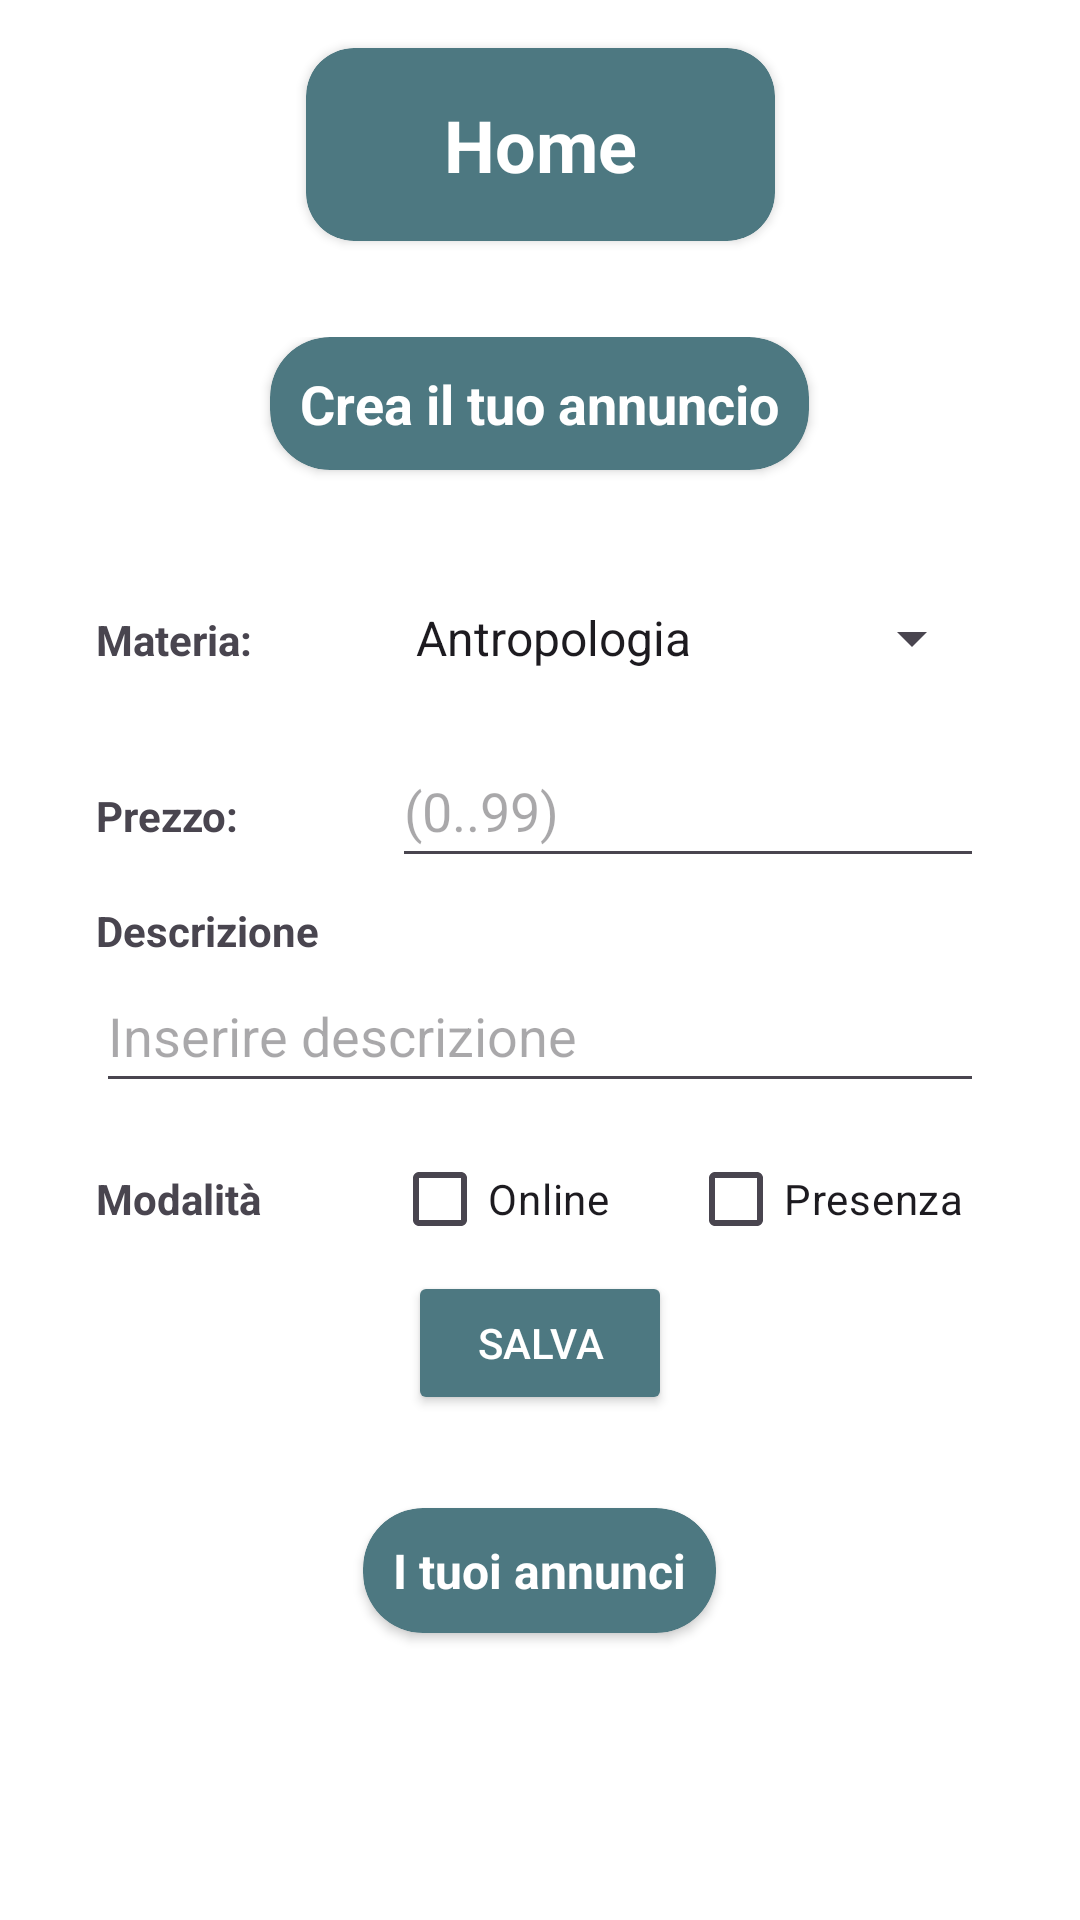

Here is an Android app screen rendered from its layout file. Give the layout XML and the strings, colors and styles it references.
<!-- AndroidManifest.xml: application theme Theme.TutorMatch -->
<!-- res/layout/fragment_home_tutor.xml -->
<layout xmlns:android="http://schemas.android.com/apk/res/android"
    xmlns:app="http://schemas.android.com/apk/res-auto"
    xmlns:tools="http://schemas.android.com/tools"
    tools:context=".ui.view.fragment.HomeFragmentTutor">

    <androidx.constraintlayout.widget.ConstraintLayout
        android:layout_width="match_parent"
        android:layout_height="match_parent">

        
        <androidx.cardview.widget.CardView
            android:id="@+id/cardView"
            android:layout_width="wrap_content"
            android:layout_height="wrap_content"
            android:layout_margin="16dp"
            app:cardBackgroundColor="@color/coloreSecondario"
            app:cardCornerRadius="16dp"
            app:layout_constraintEnd_toEndOf="parent"
            app:layout_constraintStart_toStartOf="parent"
            app:layout_constraintTop_toTopOf="parent">

            <TextView
                android:id="@+id/titolo"
                android:layout_width="match_parent"
                android:layout_height="wrap_content"
                android:layout_marginLeft="30dp"
                android:layout_marginRight="30dp"
                android:gravity="center"
                android:padding="16dp"
                android:text="@string/home"
                android:textColor="@color/colorBackground"
                android:textSize="24sp"
                android:textStyle="bold" />

        </androidx.cardview.widget.CardView>

        
        <ScrollView
            android:layout_width="0dp"
            android:layout_height="0dp"
            android:layout_marginTop="16dp"
            app:layout_constraintBottom_toBottomOf="parent"
            app:layout_constraintEnd_toEndOf="parent"
            app:layout_constraintStart_toStartOf="parent"
            app:layout_constraintTop_toBottomOf="@+id/cardView">

            <LinearLayout
                android:layout_width="match_parent"
                android:layout_height="wrap_content"
                android:gravity="center"
                android:orientation="vertical"
                android:padding="16dp">

                
                <androidx.cardview.widget.CardView
                    android:id="@+id/cardViewTop"
                    android:layout_width="wrap_content"
                    android:layout_height="wrap_content"
                    android:layout_marginBottom="16dp"
                    app:cardBackgroundColor="@color/coloreSecondario"
                    app:cardCornerRadius="20dp">

                    <TextView
                        android:layout_width="match_parent"
                        android:layout_height="wrap_content"
                        android:gravity="center"
                        android:padding="10dp"
                        android:text="@string/creaAnnuncio"
                        android:textColor="@color/colorBackground"
                        android:textSize="18sp"
                        android:textStyle="bold" />

                </androidx.cardview.widget.CardView>

                
                <LinearLayout
                    android:id="@+id/Ricercapara"
                    android:layout_width="match_parent"
                    android:layout_height="wrap_content"
                    android:gravity="center_horizontal"
                    android:orientation="vertical"
                    android:padding="16dp">

                    
                    <LinearLayout
                        android:id="@+id/Interno_2"
                        android:layout_width="match_parent"
                        android:layout_height="wrap_content"
                        android:orientation="horizontal"
                        android:paddingBottom="8dp">

                        <TextView
                            android:id="@+id/textView4"
                            android:layout_width="0dp"
                            android:layout_height="48dp"
                            android:layout_weight="1"
                            android:text="@string/materia"
                            android:textStyle="bold" />

                        <Spinner
                            android:id="@+id/spinnerMateria"
                            android:layout_width="0dp"
                            android:layout_height="48dp"
                            android:layout_weight="2"
                            android:entries="@array/materie_array" />

                    </LinearLayout>

                    
                    <LinearLayout
                        android:id="@+id/Interno_3"
                        android:layout_width="match_parent"
                        android:layout_height="wrap_content"
                        android:orientation="horizontal"
                        android:paddingBottom="8dp">

                        <TextView
                            android:id="@+id/textView8"
                            android:layout_width="0dp"
                            android:layout_height="48dp"
                            android:layout_weight="1"
                            android:text="@string/prezzo"
                            android:textStyle="bold" />

                        <EditText
                            android:id="@+id/editTextNumber"
                            android:layout_width="0dp"
                            android:layout_height="wrap_content"
                            android:layout_weight="2"
                            android:hint="@string/insPrezzo"
                            android:importantForAutofill="no"
                            android:inputType="number"
                            android:maxLength="2"
                            android:minHeight="48dp" />
                    </LinearLayout>

                    
                    <LinearLayout
                        android:id="@+id/Interno_4"
                        android:layout_width="match_parent"
                        android:layout_height="wrap_content"
                        android:orientation="vertical"
                        android:paddingBottom="8dp">

                        <TextView
                            android:id="@+id/textView9"
                            android:layout_width="match_parent"
                            android:layout_height="wrap_content"
                            android:text="@string/descrizione"
                            android:textAlignment="viewStart"
                            android:textStyle="bold" />

                        <EditText
                            android:id="@+id/editTextDescrizione"
                            android:layout_width="match_parent"
                            android:layout_height="wrap_content"
                            android:hint="@string/insDesc"
                            android:minHeight="48dp" />
                    </LinearLayout>

                    
                    <LinearLayout
                        android:id="@+id/Interno_5"
                        android:layout_width="match_parent"
                        android:layout_height="wrap_content"
                        android:orientation="horizontal">

                        <TextView
                            android:id="@+id/textView10"
                            android:layout_width="0dp"
                            android:layout_height="wrap_content"
                            android:layout_weight="1"
                            android:text="@string/mod"
                            android:textStyle="bold" />

                        <CheckBox
                            android:id="@+id/checkBoxOnline"
                            android:layout_width="0dp"
                            android:layout_height="48dp"
                            android:layout_weight="1"
                            android:text="@string/on" />

                        <CheckBox
                            android:id="@+id/checkBoxPresenza"
                            android:layout_width="0dp"
                            android:layout_height="48dp"
                            android:layout_weight="1"
                            android:text="@string/pres" />
                    </LinearLayout>

                    
                    <Button
                        android:id="@+id/buttonSalva"
                        android:layout_width="wrap_content"
                        android:layout_height="0dp"
                        android:layout_weight="1"
                        android:backgroundTint="@color/coloreSecondario"
                        android:text="@string/salva"
                        android:textColor="@color/colorBackground" />

                </LinearLayout>

                
                <androidx.cardview.widget.CardView
                    android:id="@+id/annunci_card"
                    android:layout_width="wrap_content"
                    android:layout_height="wrap_content"
                    android:layout_marginTop="15dp"
                    android:layout_marginBottom="10dp"
                    app:cardBackgroundColor="@color/coloreSecondario"
                    app:cardCornerRadius="20dp">

                    <TextView
                        android:layout_width="match_parent"
                        android:layout_height="wrap_content"
                        android:gravity="center"
                        android:padding="10dp"
                        android:text="@string/tuoiAnnunci"
                        android:textColor="@color/colorBackground"
                        android:textSize="16sp"
                        android:textStyle="bold" />

                </androidx.cardview.widget.CardView>

                
                <androidx.recyclerview.widget.RecyclerView
                    android:id="@+id/recyclerViewAnnunci"
                    android:layout_width="match_parent"
                    android:layout_height="wrap_content"
                    android:layout_marginTop="16dp" />

            </LinearLayout>
        </ScrollView>

    </androidx.constraintlayout.widget.ConstraintLayout>
</layout>
<!-- resources referenced by this layout -->
<resources>
  <string-array name="materie_array">
          <item>Antropologia</item>
          <item>Architettura</item>
          <item>Arte</item>
          <item>Astronomia</item>
          <item>Biologia</item>
          <item>Biotecnologie</item>
          <item>Chimica</item>
          <item>Chimica farmaceutica</item>
          <item>Cinema e audiovisivo</item>
          <item>Contabilità</item>
          <item>Design</item>
          <item>Diritto</item>
          <item>Diritto commerciale</item>
          <item>Diritto internazionale</item>
          <item>Economia</item>
          <item>Economia aziendale</item>
          <item>Elettronica</item>
          <item>Elettrotecnica</item>
          <item>Filosofia</item>
          <item>Fisica</item>
          <item>Fisica nucleare</item>
          <item>Fisioterapia</item>
          <item>Fotografia</item>
          <item>Francese</item>
          <item>Geografia</item>
          <item>Geologia</item>
          <item>Giurisprudenza</item>
          <item>Informatica</item>
          <item>Ingegneria civile</item>
          <item>Ingegneria elettronica</item>
          <item>Ingegneria meccanica</item>
          <item>Inglese</item>
          <item>Italiano</item>
          <item>Latino</item>
          <item>Letteratura italiana</item>
          <item>Logistica</item>
          <item>Marketing</item>
          <item>Matematica</item>
          <item>Medicina</item>
          <item>Meccanica</item>
          <item>Musica</item>
          <item>Odontoiatria</item>
          <item>Pedagogia</item>
          <item>Psicologia</item>
          <item>Psicologia clinica</item>
          <item>Relazioni internazionali</item>
          <item>Restauro</item>
          <item>Robotica</item>
          <item>Russo</item>
          <item>Scenografia</item>
          <item>Scienze ambientali</item>
          <item>Scienze della comunicazione</item>
          <item>Scienze della terra</item>
          <item>Scienze dell\'educazione</item>
          <item>Scienze infermieristiche</item>
          <item>Scienze motorie</item>
          <item>Sociologia</item>
          <item>Spagnolo</item>
          <item>Statistica</item>
          <item>Storia</item>
          <item>Storia contemporanea</item>
          <item>Storia dell\'arte</item>
          <item>Storia moderna</item>
          <item>Teatro</item>
          <item>Tedesco</item>
          <item>Veterinaria</item>
      </string-array>
  <color name="colorBackground">#FFFFFFFF</color>
  <color name="coloreSecondario">#4D7881</color>
  <string name="creaAnnuncio">Crea il tuo annuncio</string>
  <string name="descrizione">Descrizione</string>
  <string name="home">Home</string>
  <string name="insDesc">Inserire descrizione</string>
  <string name="insPrezzo">(0..99)</string>
  <string name="materia">Materia:</string>
  <string name="mod">Modalità</string>
  <string name="on">Online</string>
  <string name="pres">Presenza</string>
  <string name="prezzo">Prezzo:</string>
  <string name="salva">Salva</string>
  <string name="tuoiAnnunci">I tuoi annunci</string>
  <style name="Theme.TutorMatch" parent="Base.Theme.TutorMatch" />
  <style name="Base.Theme.TutorMatch" parent="Theme.Material3.DayNight.NoActionBar">
          
          <item name="android:windowBackground">@color/colorBackground</item>
  
          
          <item name="android:colorBackground">@color/colorBackground</item>
  
          
          <item name="android:statusBarColor">@color/statusBarColor</item>
  
          
          <item name="android:windowLightStatusBar">true</item>
      </style>
  <color name="statusBarColor">#FFFFFFFF</color>
</resources>
